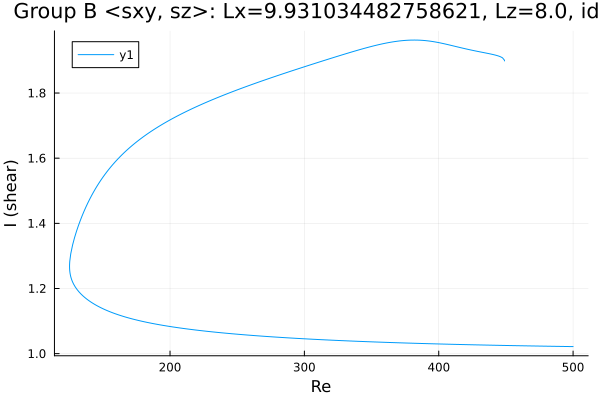

The file beside this chart, header and first rows:
Re, shear
500.0, 1.022
499.2, 1.022
497.7, 1.022
496.3, 1.022
494.9, 1.022
493.5, 1.022
492.1, 1.022
490.7, 1.022
489.3, 1.022
487.9, 1.022
486.4, 1.022
485, 1.023
483.6, 1.023
482.2, 1.023
480.8, 1.023
479.4, 1.023
478, 1.023
476.5, 1.023
475.1, 1.023
473.7, 1.023
472.3, 1.023
470.9, 1.024
469.5, 1.024
468.1, 1.024
466.6, 1.024
465.2, 1.024
463.8, 1.024
462.4, 1.024
461, 1.024
459.6, 1.024
458.2, 1.024
456.7, 1.025
455.3, 1.025
453.9, 1.025
452.5, 1.025
451.1, 1.025
449.7, 1.025
448.3, 1.025
446.8, 1.025
445.4, 1.025
444, 1.026
442.6, 1.026
441.2, 1.026
439.8, 1.026
438.4, 1.026
436.9, 1.026
435.5, 1.026
434.1, 1.026
432.7, 1.027
431.3, 1.027
429.9, 1.027
428.5, 1.027
427, 1.027
425.7, 1.027
424.3, 1.027
422.9, 1.027
421.5, 1.028
420.1, 1.028
418.7, 1.028
417.2, 1.028
... 513 more rows
